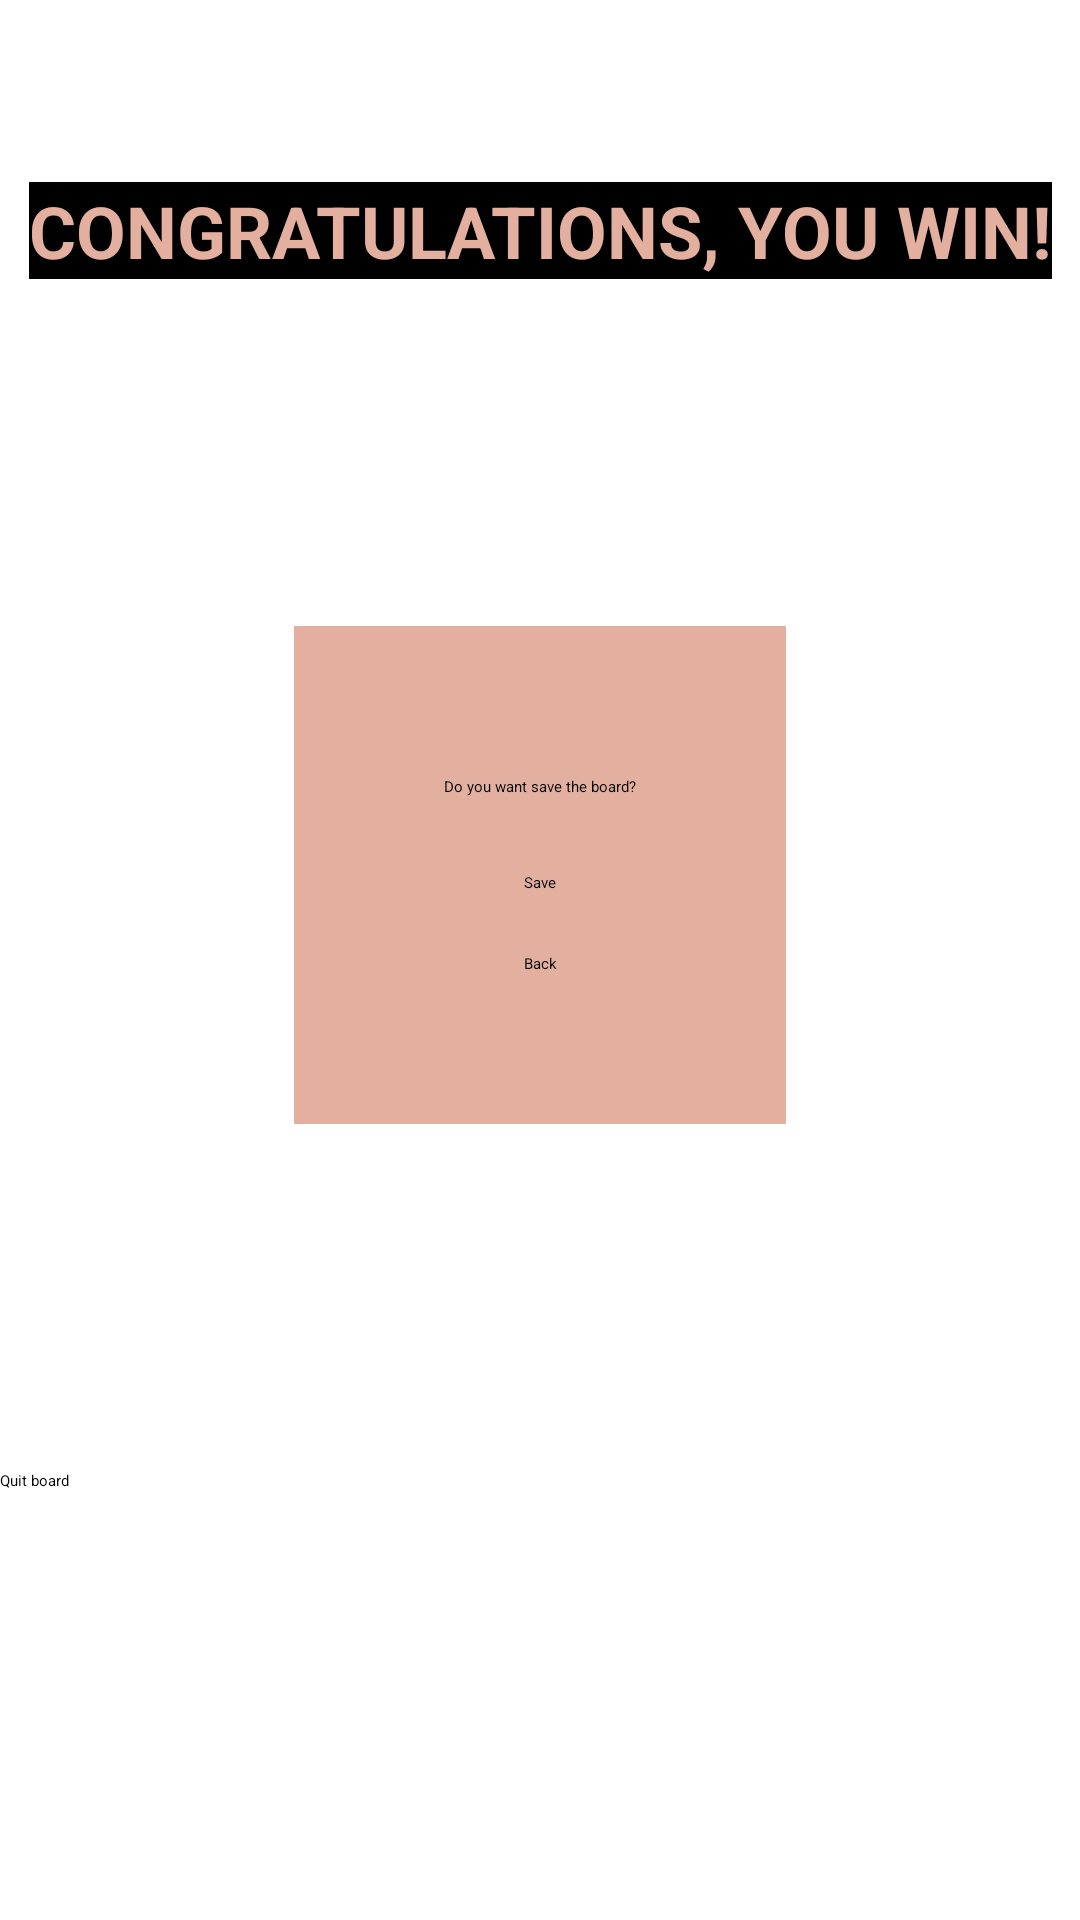

Write the Android layout XML for this screen, with the resource values it uses.
<!-- AndroidManifest.xml: application theme Theme.Sudoku -->
<!-- res/layout/fragment_victory_screen.xml -->
<?xml version="1.0" encoding="utf-8"?>
<FrameLayout xmlns:android="http://schemas.android.com/apk/res/android"
    xmlns:app="http://schemas.android.com/apk/res-auto"
    xmlns:tools="http://schemas.android.com/tools"
    android:layout_width="match_parent"
    android:layout_height="match_parent"
    tools:context=".VictoryScreenFragment">

    <androidx.constraintlayout.widget.ConstraintLayout
        android:id="@+id/victory_screen_view"
        android:layout_width="match_parent"
        android:layout_height="match_parent">

        <TextView
            android:id="@+id/victory_text"
            android:layout_width="wrap_content"
            android:layout_height="wrap_content"
            android:background="@color/black"
            android:text="@string/label_victory"
            android:textAlignment="center"
            android:textAllCaps="true"
            android:textColor="@color/light_orange"
            android:textSize="24sp"
            android:textStyle="bold"
            app:layout_constraintBottom_toBottomOf="parent"
            app:layout_constraintEnd_toEndOf="parent"
            app:layout_constraintStart_toStartOf="parent"
            app:layout_constraintTop_toTopOf="parent"
            app:layout_constraintVertical_bias="0.1" />

        <androidx.constraintlayout.widget.ConstraintLayout
            android:id="@+id/save_view"
            android:layout_width="wrap_content"
            android:layout_height="wrap_content"
            android:background="@color/light_orange"
            android:visibility="visible"
            app:layout_constraintBottom_toTopOf="@+id/constraintLayout2"
            app:layout_constraintEnd_toEndOf="parent"
            app:layout_constraintStart_toStartOf="parent"
            app:layout_constraintTop_toBottomOf="@+id/victory_text">

            <TextView
                android:id="@+id/save_text_view"
                android:layout_width="wrap_content"
                android:layout_height="wrap_content"
                android:layout_marginStart="50dp"
                android:layout_marginTop="50dp"
                android:layout_marginEnd="50dp"
                android:text="@string/label_save_board"
                android:textColor="@color/black"
                app:layout_constraintEnd_toEndOf="parent"
                app:layout_constraintStart_toStartOf="parent"
                app:layout_constraintTop_toTopOf="parent" />

            <Button
                android:id="@+id/button_save"
                android:layout_width="wrap_content"
                android:layout_height="wrap_content"
                android:layout_marginTop="25dp"
                android:text="@string/button_save"
                app:layout_constraintEnd_toEndOf="@+id/save_text_view"
                app:layout_constraintStart_toStartOf="@+id/save_text_view"
                app:layout_constraintTop_toBottomOf="@+id/save_text_view" />

            <Button
                android:id="@+id/button_back"
                android:layout_width="wrap_content"
                android:layout_height="wrap_content"
                android:layout_marginTop="20dp"
                android:layout_marginBottom="50dp"
                android:text="@string/button_back"
                app:layout_constraintBottom_toBottomOf="parent"
                app:layout_constraintStart_toStartOf="@+id/button_save"
                app:layout_constraintTop_toBottomOf="@+id/button_save" />
        </androidx.constraintlayout.widget.ConstraintLayout>

        <androidx.constraintlayout.widget.ConstraintLayout
            android:id="@+id/constraintLayout2"
            android:layout_width="match_parent"
            android:layout_height="150dp"
            android:background="#FFFFFF"
            app:layout_constraintBottom_toBottomOf="parent"
            app:layout_constraintEnd_toEndOf="parent"
            app:layout_constraintStart_toStartOf="parent">

            <Button
                android:id="@+id/button_quit"
                android:layout_width="0dp"
                android:layout_height="150dp"
                android:backgroundTint="@color/white"
                android:text="@string/button_quit"
                android:textColor="@color/black"
                app:layout_constraintBottom_toBottomOf="parent"
                app:layout_constraintEnd_toEndOf="parent"
                app:layout_constraintStart_toStartOf="parent"
                app:layout_constraintTop_toTopOf="parent" />
        </androidx.constraintlayout.widget.ConstraintLayout>

    </androidx.constraintlayout.widget.ConstraintLayout>

</FrameLayout>
<!-- resources referenced by this layout -->
<resources>
  <color name="black">#FF000000</color>
  <color name="light_orange">#E3AF9F</color>
  <color name="white">#FFFFFFFF</color>
  <string name="button_back">Back</string>
  <string name="button_quit">Quit board</string>
  <string name="button_save">Save</string>
  <string name="label_save_board">Do you want save the board?</string>
  <string name="label_victory">Congratulations, you win!</string>
</resources>
